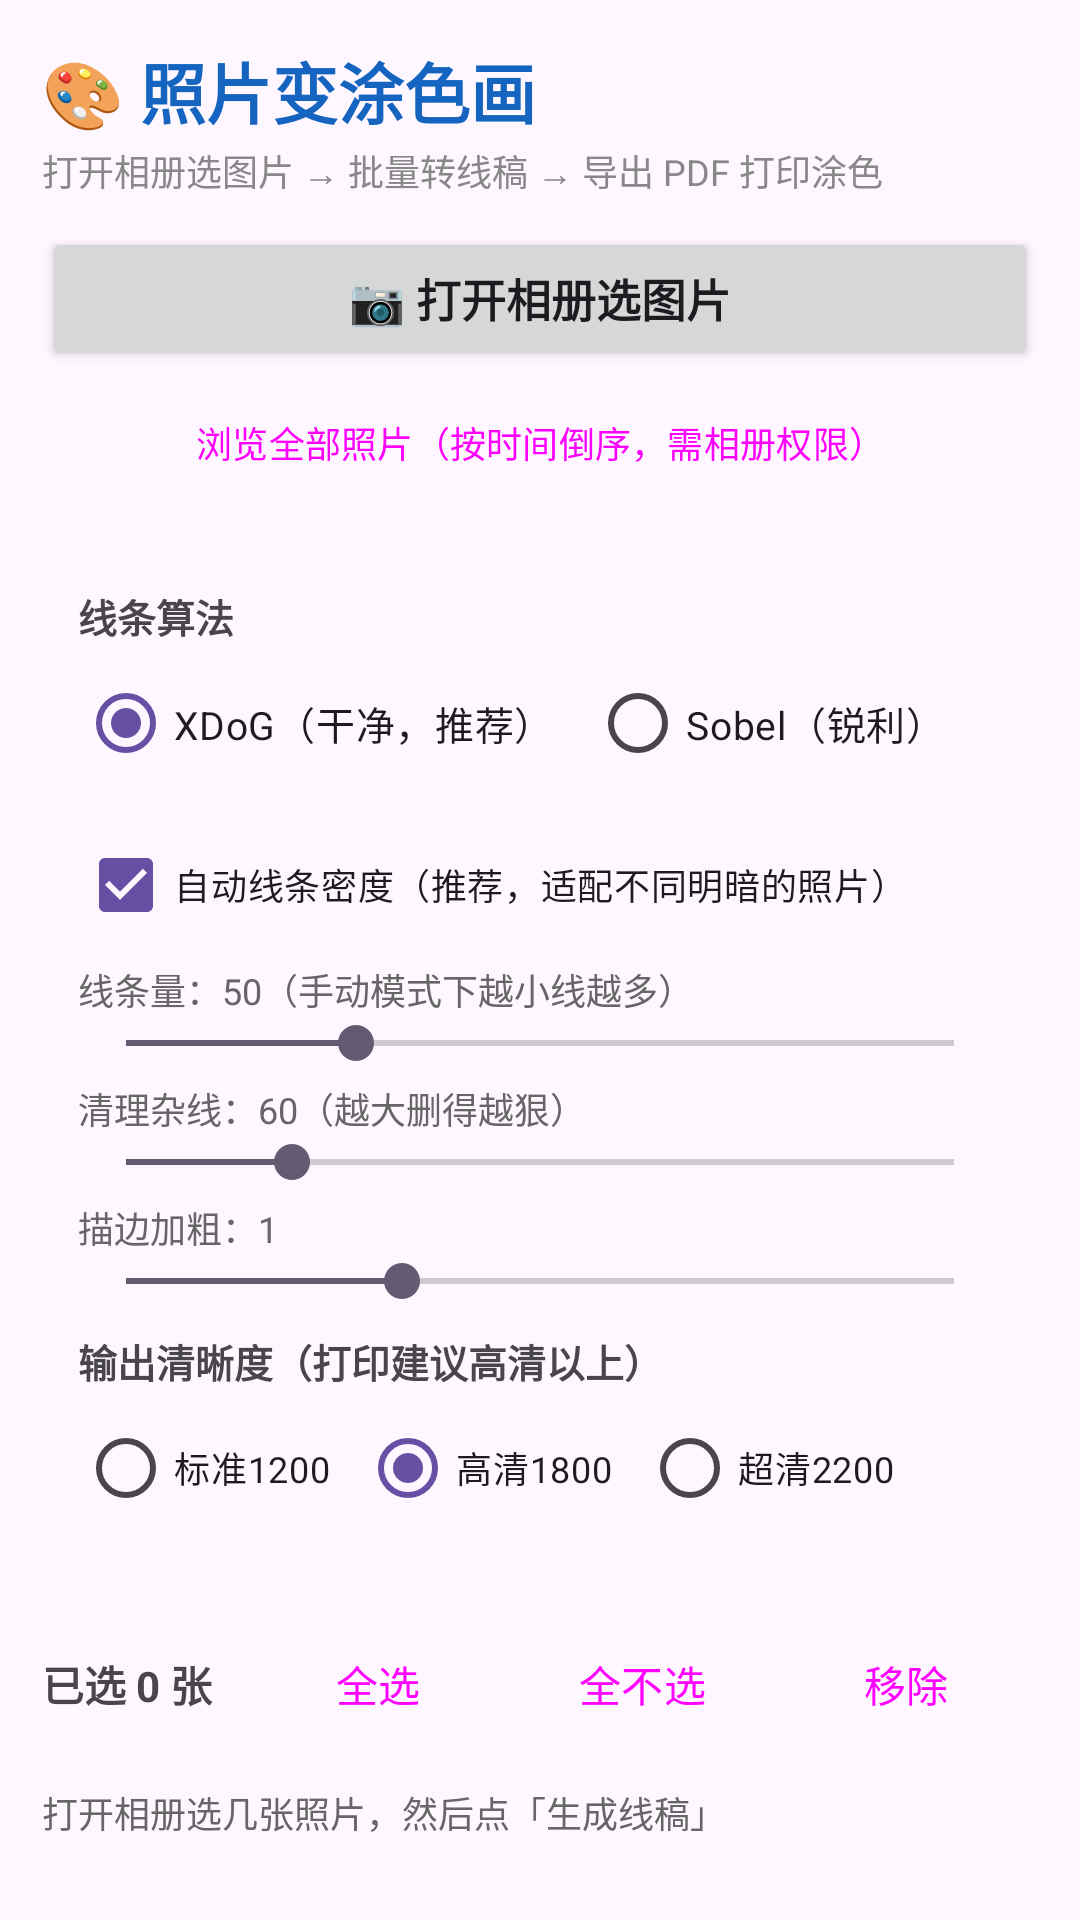

Here is an Android app screen rendered from its layout file. Give the layout XML and the strings, colors and styles it references.
<!-- AndroidManifest.xml: application theme Theme.Migratable -->
<!-- res/layout/activity_coloring.xml -->
<?xml version="1.0" encoding="utf-8"?>
<LinearLayout xmlns:android="http://schemas.android.com/apk/res/android"
    android:orientation="vertical"
    android:padding="14dp"
    android:layout_width="match_parent"
    android:layout_height="match_parent">

    <TextView
        android:text="🎨 照片变涂色画"
        android:textSize="22sp"
        android:textStyle="bold"
        android:textColor="#1565C0"
        android:layout_width="wrap_content"
        android:layout_height="wrap_content" />

    <TextView
        android:text="打开相册选图片 → 批量转线稿 → 导出 PDF 打印涂色"
        android:textSize="12sp"
        android:textColor="#888888"
        android:layout_marginTop="2dp"
        android:layout_width="match_parent"
        android:layout_height="wrap_content" />

    
    <Button
        android:id="@+id/btn_pick_photos"
        android:text="📷 打开相册选图片"
        android:textSize="15sp"
        android:textStyle="bold"
        android:textAllCaps="false"
        android:layout_marginTop="10dp"
        android:paddingTop="10dp"
        android:paddingBottom="10dp"
        android:layout_width="match_parent"
        android:layout_height="wrap_content" />

    <Button
        android:id="@+id/btn_browse_all"
        style="?attr/borderlessButtonStyle"
        android:text="浏览全部照片（按时间倒序，需相册权限）"
        android:textAllCaps="false"
        android:textSize="12sp"
        android:layout_width="match_parent"
        android:layout_height="wrap_content" />

    
    <LinearLayout
        android:background="@drawable/bg_card"
        android:orientation="vertical"
        android:padding="12dp"
        android:layout_marginTop="12dp"
        android:layout_width="match_parent"
        android:layout_height="wrap_content">

        <TextView
            android:text="线条算法"
            android:textSize="13sp"
            android:textStyle="bold"
            android:layout_width="wrap_content"
            android:layout_height="wrap_content" />

        <RadioGroup
            android:id="@+id/radio_mode"
            android:orientation="horizontal"
            android:layout_marginTop="2dp"
            android:layout_width="match_parent"
            android:layout_height="wrap_content">

            <RadioButton
                android:id="@+id/radio_xdog"
                android:text="XDoG（干净，推荐）"
                android:checked="true"
                android:textSize="13sp"
                android:layout_width="wrap_content"
                android:layout_height="wrap_content" />

            <RadioButton
                android:id="@+id/radio_sobel"
                android:text="Sobel（锐利）"
                android:textSize="13sp"
                android:layout_marginStart="12dp"
                android:layout_width="wrap_content"
                android:layout_height="wrap_content" />
        </RadioGroup>

        <CheckBox
            android:id="@+id/check_auto"
            android:text="自动线条密度（推荐，适配不同明暗的照片）"
            android:checked="true"
            android:textSize="12sp"
            android:layout_marginTop="6dp"
            android:layout_width="match_parent"
            android:layout_height="wrap_content" />

        <TextView
            android:id="@+id/text_threshold"
            android:text="线条量：50（手动模式下越小线越多）"
            android:textSize="12sp"
            android:textColor="#666666"
            android:layout_marginTop="2dp"
            android:layout_width="match_parent"
            android:layout_height="wrap_content" />

        <SeekBar
            android:id="@+id/seek_threshold"
            android:max="180"
            android:progress="50"
            android:layout_width="match_parent"
            android:layout_height="wrap_content" />

        <TextView
            android:id="@+id/text_clean"
            android:text="清理杂线：60（越大删得越狠）"
            android:textSize="12sp"
            android:textColor="#666666"
            android:layout_marginTop="4dp"
            android:layout_width="match_parent"
            android:layout_height="wrap_content" />

        <SeekBar
            android:id="@+id/seek_clean"
            android:max="300"
            android:progress="60"
            android:layout_width="match_parent"
            android:layout_height="wrap_content" />

        <TextView
            android:id="@+id/text_thicken"
            android:text="描边加粗：1"
            android:textSize="12sp"
            android:textColor="#666666"
            android:layout_marginTop="4dp"
            android:layout_width="match_parent"
            android:layout_height="wrap_content" />

        <SeekBar
            android:id="@+id/seek_thicken"
            android:max="3"
            android:progress="1"
            android:layout_width="match_parent"
            android:layout_height="wrap_content" />

        <TextView
            android:text="输出清晰度（打印建议高清以上）"
            android:textSize="13sp"
            android:textStyle="bold"
            android:layout_marginTop="8dp"
            android:layout_width="wrap_content"
            android:layout_height="wrap_content" />

        <RadioGroup
            android:id="@+id/radio_size"
            android:orientation="horizontal"
            android:layout_marginTop="2dp"
            android:layout_width="match_parent"
            android:layout_height="wrap_content">

            <RadioButton
                android:id="@+id/radio_size_std"
                android:text="标准1200"
                android:textSize="12sp"
                android:layout_width="wrap_content"
                android:layout_height="wrap_content" />

            <RadioButton
                android:id="@+id/radio_size_hd"
                android:text="高清1800"
                android:checked="true"
                android:textSize="12sp"
                android:layout_marginStart="10dp"
                android:layout_width="wrap_content"
                android:layout_height="wrap_content" />

            <RadioButton
                android:id="@+id/radio_size_uhd"
                android:text="超清2200"
                android:textSize="12sp"
                android:layout_marginStart="10dp"
                android:layout_width="wrap_content"
                android:layout_height="wrap_content" />
        </RadioGroup>
    </LinearLayout>

    
    <LinearLayout
        android:orientation="horizontal"
        android:gravity="center_vertical"
        android:layout_marginTop="12dp"
        android:layout_width="match_parent"
        android:layout_height="wrap_content">

        <TextView
            android:id="@+id/text_selection"
            android:text="已选 0 张"
            android:textSize="14sp"
            android:textStyle="bold"
            android:layout_width="0dp"
            android:layout_weight="1"
            android:layout_height="wrap_content" />

        <Button
            android:id="@+id/btn_select_all"
            style="?attr/borderlessButtonStyle"
            android:text="全选"
            android:layout_width="wrap_content"
            android:layout_height="wrap_content" />

        <Button
            android:id="@+id/btn_clear_sel"
            style="?attr/borderlessButtonStyle"
            android:text="全不选"
            android:layout_width="wrap_content"
            android:layout_height="wrap_content" />

        <Button
            android:id="@+id/btn_remove_sel"
            style="?attr/borderlessButtonStyle"
            android:text="移除"
            android:layout_width="wrap_content"
            android:layout_height="wrap_content" />
    </LinearLayout>

    
    <FrameLayout
        android:layout_marginTop="6dp"
        android:layout_width="match_parent"
        android:layout_height="0dp"
        android:layout_weight="1">

        <androidx.recyclerview.widget.RecyclerView
            android:id="@+id/grid_photos"
            android:layout_width="match_parent"
            android:layout_height="match_parent" />

        <TextView
            android:id="@+id/text_empty"
            android:text="还没有图片\n点上方「打开相册选图片」挑几张照片"
            android:gravity="center"
            android:textSize="13sp"
            android:textColor="#999999"
            android:lineSpacingExtra="4dp"
            android:layout_gravity="center"
            android:layout_width="match_parent"
            android:layout_height="wrap_content" />
    </FrameLayout>

    
    <ProgressBar
        android:id="@+id/progress"
        style="?android:attr/progressBarStyleHorizontal"
        android:visibility="gone"
        android:layout_marginTop="6dp"
        android:layout_width="match_parent"
        android:layout_height="wrap_content" />

    <TextView
        android:id="@+id/text_status"
        android:text="打开相册选几张照片，然后点「生成线稿」"
        android:textSize="12sp"
        android:textColor="#666666"
        android:layout_marginTop="4dp"
        android:layout_width="match_parent"
        android:layout_height="wrap_content" />

    
    <LinearLayout
        android:orientation="horizontal"
        android:layout_marginTop="8dp"
        android:layout_width="match_parent"
        android:layout_height="wrap_content">

        <Button
            android:id="@+id/btn_generate"
            android:text="🖋 生成线稿"
            android:layout_width="0dp"
            android:layout_weight="1"
            android:layout_height="wrap_content" />

        <Button
            android:id="@+id/btn_export"
            android:text="📄 导出 PDF"
            android:layout_width="0dp"
            android:layout_weight="1"
            android:layout_marginStart="8dp"
            android:layout_height="wrap_content" />
    </LinearLayout>
</LinearLayout>
<!-- resources referenced by this layout -->
<resources>
  <style name="Theme.Migratable" parent="Theme.Material3.DayNight.NoActionBar">
          <item name="android:statusBarColor">?attr/colorPrimary</item>
      </style>
</resources>
